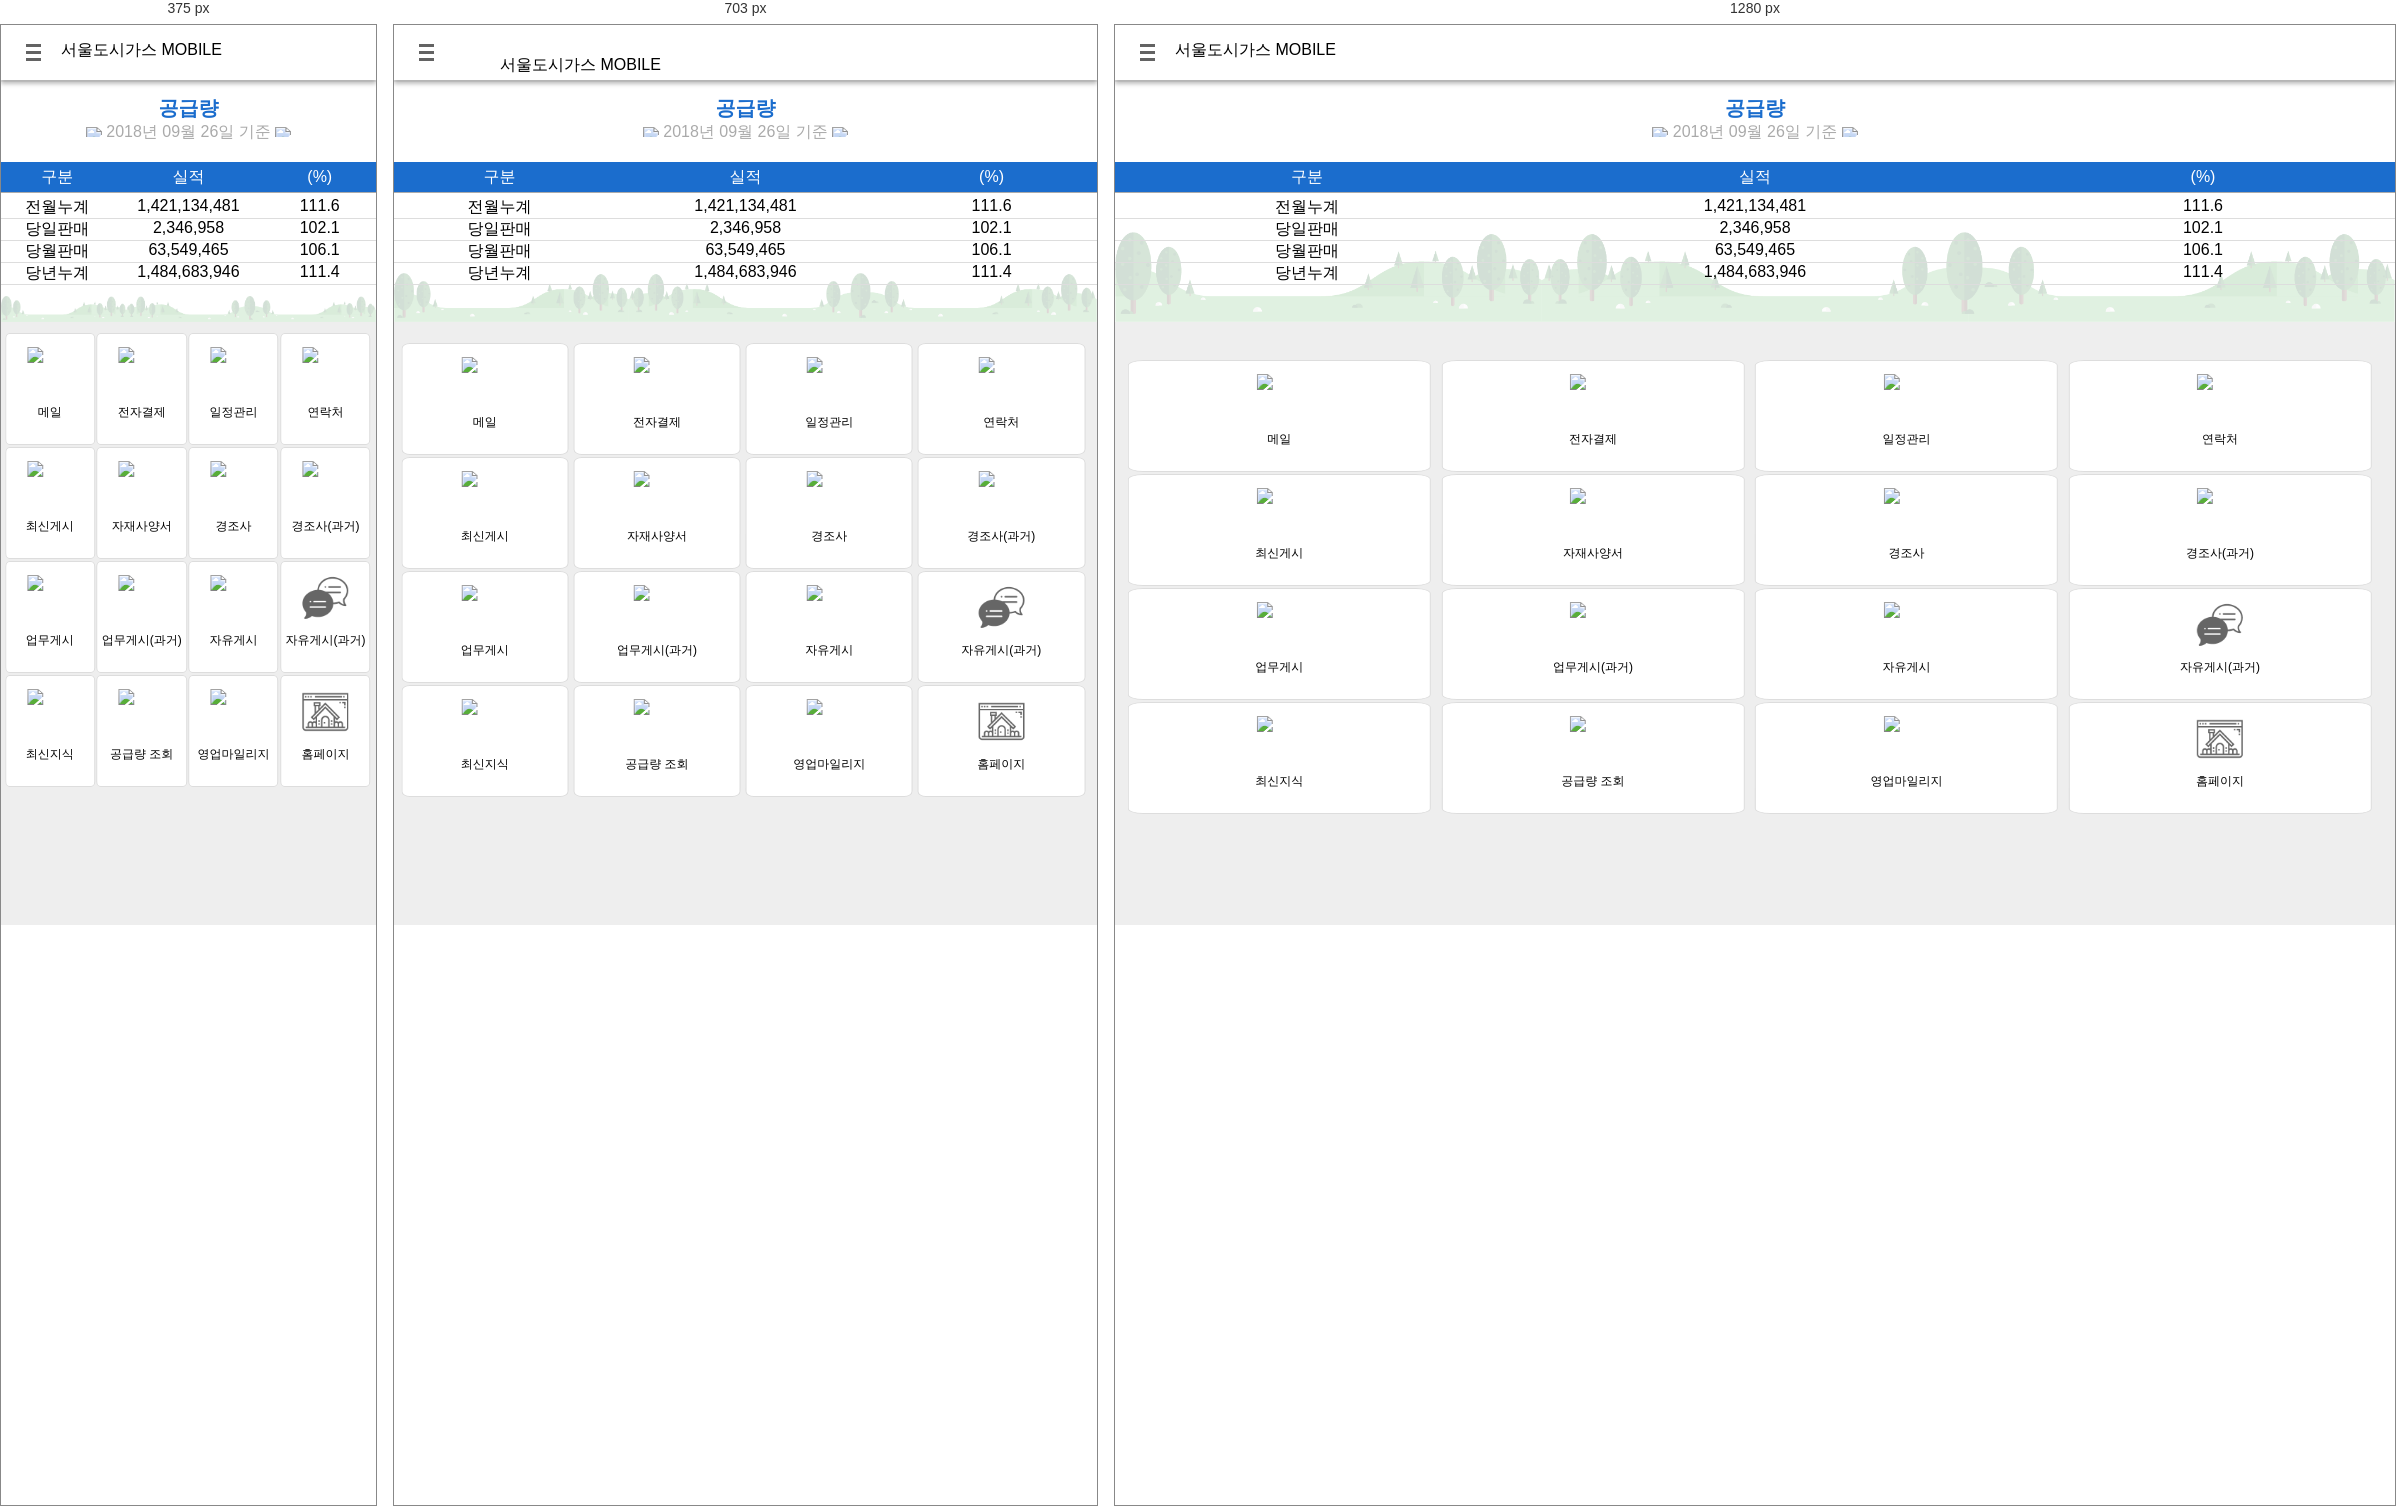
Rendered at 375 px, 703 px and 1280 px, left to right.

<!-- file: index.html -->
<!DOCTYPE html>
<html lang="ko">
<head>
	<meta charset="UTF-8">
	<title>서울도시가스 Mobile</title>
	<link rel="stylesheet" type="text/css" href="CSS/reset.css">
	<link rel="stylesheet" type="text/css" href="CSS/style.css">
	<link rel="stylesheet" type="text/css" href="CSS/lnb.css">
	
	
	<script src="https://ajax.googleapis.com/ajax/libs/jquery/3.1.1/jquery.min.js"></script>
</head>

<body>
    <div class="wrap">
		<!--Header 영역 시작-->
		<header>
			<div class="wrap-menu">
				<div class="btn_left" onclick="$('.lnb_menu').show();$('.lnb_bg').show();">
					<div class="bar1"></div>
					<div class="bar2"></div>
					<div class="bar3"></div>
				</div><!--// btn_left -->
				<div class="title">
					<h1 class="Logo">서울도시가스 MOBILE</h1>
				</div>
			</div>
		</header>
		<!--Header 영역 종료-->
        <ul class="lnb_menu" style="display:none;">
                   <div class="box">
                   <div class="lnb_title">
                       <p>HOME</p>
                       <a class="btn_close"  onclick="$('.lnb_menu').hide();$('.lnb_bg').hide();"><img alt="닫기" src="IMG/btn_close.png"></a>
                   </div>
					<ul class="menu">
						<li class="menu_li">
							<a href="#">
							    <span class="mail">메일</span>
							    <img class="next" src="IMG/next.png">
							</a>
                            <ul class="submenu">
                                <li class="submenu_li">
							        <a href="#">미확인 메일</a>
							    </li>
							    <li class="submenu_li">
							        <a href="#">받은 편지함</a>
							    </li>
							    <li class="submenu_li">
							        <a href="#">내부 편지함</a>
							    </li>
							    <li class="submenu_li">
							        <a href="#">외부 편지함</a>
							    </li>
							    <li class="submenu_li">
							        <a href="#">알림 편지함</a>
							    </li>
							    <li class="submenu_li">
							        <a href="#">보낸 편지함</a>
							    </li>
							    <li class="submenu_li">
							        <a href="#">확인할 메일</a>
							    </li>
							    <li class="submenu_li">
							        <a href="#">휴지통</a>
							    </li>
							    <li class="submenu_li">
							        <a href="#">폴더</a>
							    </li>
							    <li class="submenu_li">
							        <a href="#">메일작성</a>
							    </li>
							</ul>
						</li>
						<li class="menu_li">
							<a href="#">
							    <span class="payment">전자결제</span>
							    <img class="next" src="IMG/next.png">
							</a>
                            <ul class="submenu">
                                <li class="submenu_li">
							        <a href="#">결제할 문서</a>
							    </li>
							    <li class="submenu_li">
							        <a href="#">결제보류 문서</a>
							    </li>
							    <li class="submenu_li">
							        <a href="#">결제진행 문서</a>
							    </li>
							    <li class="submenu_li">
							        <a href="#">결제완료 문서</a>
							    </li>
							    <li class="submenu_li">
							        <a href="#">개인완료함</a>
							    </li>
							    <li class="submenu_li">
							        <a href="#">휴가원 작성</a>
							    </li>
							</ul>
						</li>
						<li class="menu_li">
							<a href="#">
							    <span class="calendar">일정관리</span>
							    <img class="next" src="IMG/next.png">
							</a>
						</li>
						<li class="menu_li">
							<a href="#">
							    <span class="address">연락처</span>
							    <img class="next" src="IMG/next.png">
							</a>
						</li>
						<li class="menu_li">
							<a href="#">
							    <span class="Bulletin-Board">게시판</span>
							    <img class="next" src="IMG/next.png">
							</a>
							<ul class="submenu">
                                <li class="submenu_li">
							        <a href="#">최신게시</a>
							    </li>
							    <li class="submenu_li">
							        <a></a>
							    </li>
							    <li class="submenu_li">
							        <a href="#">경조사</a>
							    </li>
							    <li class="submenu_li">
							        <a href="#">경조사&#40;과거&#41;</a>
							    </li>
							    <li class="submenu_li">
							        <a href="#">업무게시</a>
							    </li>
							    <li class="submenu_li">
							        <a href="#">업무게시&#40;과거&#41;</a>
							    </li>
							    <li class="submenu_li">
							        <a href="#">공급량 조회</a>
							    </li>
							    <li class="submenu_li">
							        <a href="#">영업마일리지</a>
							    </li>
							</ul>
						</li>
						<li class="menu_li">
							<a href="#">
							    <span class="spec">자제사양서</span>
							    <img class="next" src="IMG/next.png">
							</a>
							<ul class="submenu">
                                <li class="submenu_li">
							        <a href="#">자재사양서1</a>
							    </li>
							    <li class="submenu_li">
							        <a href="#">자재사양서2</a>
							    </li>
							</ul>
						</li>
						<li class="menu_li">
							<a href="#">
							    <span class="logout">로그아웃</span>
							    <img class="next" src="IMG/next.png">
							</a>
						</li>
						<li class="menu_li"  onclick="$('.lnb_menu').hide();$('.lnb_bg').hide();">
							<a href="#">
							    <span class="close">닫기</span>
							    <img class="next" src="IMG/next.png">
							</a>
						</li>
					</ul>
			   </div><!--// box --> 
		   </ul>
        <div class="lnb_bg" style="display:none;"></div><!--// lnb_on_bg -->
        <div class="thumbnail-wrapper"> 
			<div class="thumbnail"> 
                <table summary="공급량-구분,실적,퍼센트">
                    <caption>
                        <p>공급량</p>
                        <span class="table_date">
                            <a href="#"><img src="IMG/Next_Pre_Bar-pre.png"></a>
                            2018년 09월 26일 기준
                            <a href="#"><img src="IMG/Next_Pre_Bar-next.png"></a>
                        </span>
                    </caption>
                    <thead>
                        <tr>
                            <th>구분</th>
                            <th>실적</th>
                            <th>&#40;&#37;&#41;</th>
                        </tr>
                    </thead>
                    <tbody>
                        <tr>
                            <th>전월누계</th>
                            <th>1,421,134,481</th>
                            <th>111.6</th>
                        </tr>
                        <tr>
                            <th>당일판매</th>
                            <th>2,346,958</th>
                            <th>102.1</th>
                        </tr>
                        <tr>
                            <th>당월판매</th>
                            <th>63,549,465</th>
                            <th>106.1</th>
                        </tr>
                        <tr>
                            <th>당년누계</th>
                            <th>1,484,683,946</th>
                            <th>111.4</th>
                        </tr>
                    </tbody>
                </table>
			</div> 
		</div>
        <div class="content">
            <ul class="con_icon">
                <li class="li_mail">
                    <a href="#">
                        <img class="mail" src="IMG/con_icon_mail.png">
                        <p>메일</p>
                    </a>
                </li>
                <li class="li_payment">
                    <a href="#">
                        <img class="payment" src="IMG/con_icon_payment.png">
                        <p>전자결제</p>
                    </a>
                </li>
                <li class="li_calendar">
                    <a href="#">
                        <img class="calendar" src="IMG/con_icon_calendar.png">
                        <p>일정관리</p>
                    </a>
                </li>
                <li class="li_address">
                    <a href="#">
                        <img class="address" src="IMG/con_icon_address.png">
                        <p>연락처</p>
                    </a>
                </li>
            </ul>
            <ul class="con_icon">
                <li class="li_Post">
                    <a href="#">
                        <img class="Post" src="IMG/con_icon_Post.png">
                        <p>최신게시</p>
                    </a>
                </li>
                <li class="li_spec">
                    <a href="#">
                        <img class="spec" src="IMG/con_icon_spec.png">
                        <p>자재사양서</p>
                    </a>
                </li>
                <li class="li_event">
                    <a href="#">
                        <img class="event" src="IMG/con_icon_event.png">
                        <p>경조사</p>
                    </a>
                </li>
                <li class="li_last-event">
                    <a href="#">
                        <img class="last-event" src="IMG/con_icon_last-event.png">
                        <p>경조사(과거)</p>
                    </a>
                </li>
            </ul>
            <ul class="con_icon">
               <li class="li_Work">
                    <a href="#">
                        <img class="Work" src="IMG/con_icon_Work.png">
                        <p>업무게시</p>
                    </a>
                </li>
                <li class="li_last-Work">
                    <a href="#">
                        <img class="last-Work" src="IMG/con_icon_last-Work.png">
                        <p>업무게시(과거)</p>
                    </a>
                </li>
                <li class="li_Bulletin-Board">
                    <a href="#">
                        <img class="Bulletin-Board" src="IMG/con_icon_Bulletin-Board.png">
                        <p>자유게시</p>
                    </a>
                </li>
                <li class="li_last-Bulletin-Board">
                    <a href="#">
                        <img class="last-Bulletin-Board" src="IMG/con_icon_last-Bulletin-Board.png">
                        <p>자유게시(과거)</p>
                    </a>
                </li>
            </ul>
            <ul class="con_icon">
                <li class="li_Knowledge">
                    <a href="#">
                        <img class="Knowledge" src="IMG/con_icon_Knowledge.png">
                        <p>최신지식</p>
                    </a>
                </li>
                <li class="li_Supply">
                    <a href="#">
                        <img class="Supply" src="IMG/con_icon_Supply.png">
                        <p>공급량 조회</p>
                    </a>
                </li>
                <li class="li_mileage">
                    <a href="#">
                        <img class="mileage" src="IMG/con_icon_mileage.png">
                        <p>영업마일리지</p>
                    </a>
                </li>
                <li class="li_Homepage">
                    <a href="#">
                        <img class="Homepage" src="IMG/con_icon_Homepage.png">
                        <p>홈페이지</p>
                    </a>
                </li>
            </ul>
        </div><!--// content -->
    </div><!--// wrap -->
</body>
</html>

/* @media block from CSS/style.css */
@media screen and (min-width:640px) and (max-width:767px){
    header{
        height: 80px;
    }
    .btn_left{
        top: 33px; left: 30px;
    }
    .Logo{
        left: 106px;
        top: 33px;
        font-size: 21px;
    }
    .btn_right div{
        width: 47px; height: 35px;
    }
    .btn_right .btn_Notice{
        top: 26px; right: 70px;
    }
    .btn_right div img{
        width: 27px;
    }
    .btn_right div .on{
        height: 30px; width: 30px;
        font-size: 14px; 
        line-height: 30px; 
    }
    .content>.con_icon>li>a{
        height: 110px;
    }
    .content>.con_icon>li>a>img{
        width: 40px;
    }
    .content>.con_icon>li>a>p{
        font-size: 18px;
        top: 68px;
    }
    
}